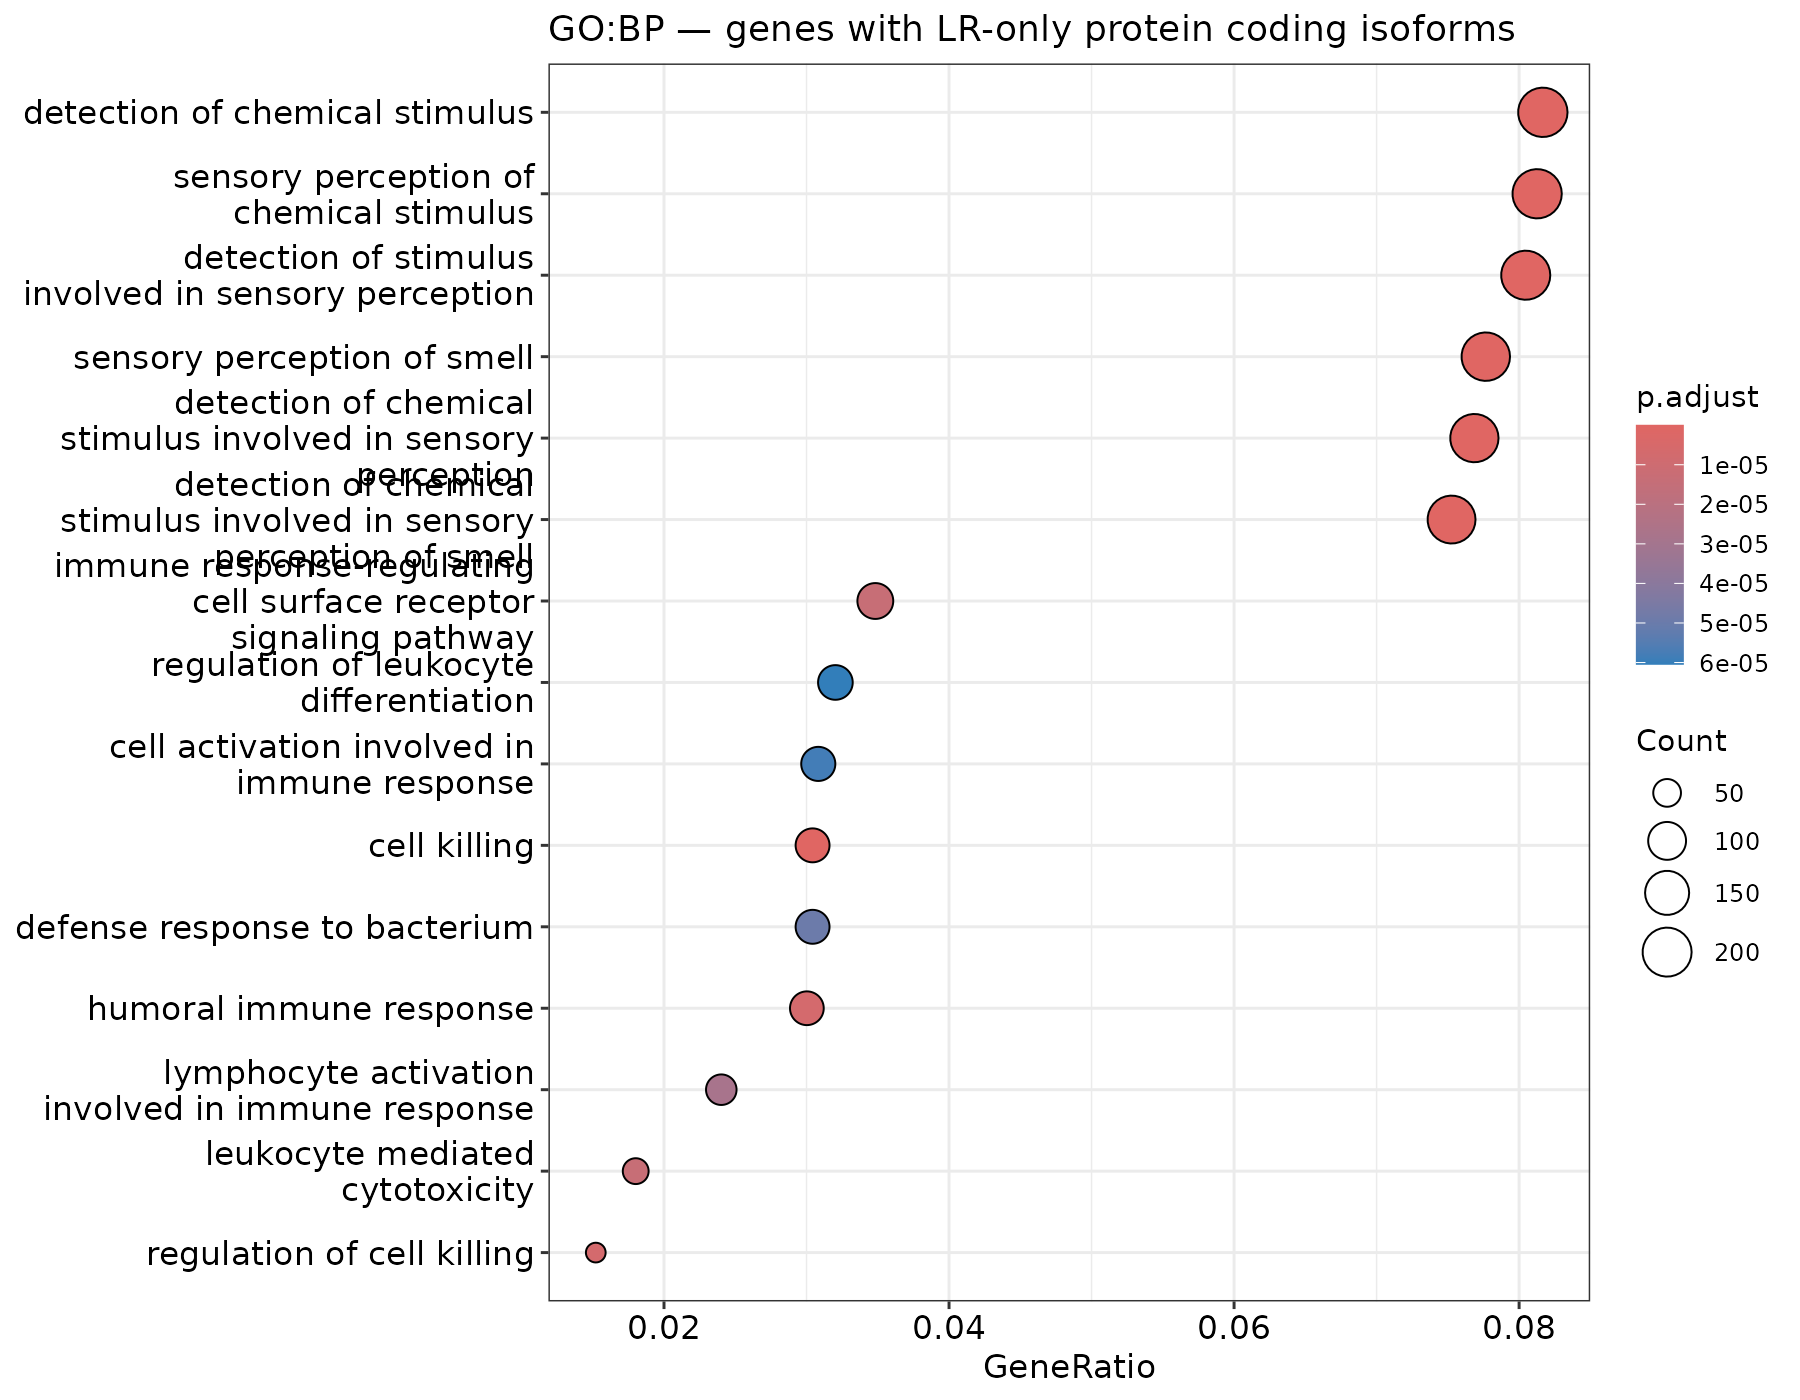

The data file committed next to this chart (first rows):
ID, Description, GeneRatio, BgRatio, RichFactor, FoldEnrichment, zScore, pvalue, p.adjust, qvalue, geneID, Count
GO:0050911, detection of chemical stimulus involved …, 188/2498, 375/17506, 0.5013, 3.513, 20.07, 1.61762071104361e-62, 2.10452454506774e-59, 1.74021933335428e-59, OR4K1/OR6C4/OR8J3/OR10G3/OR6F1/OR2AT4/OR…, 188
GO:0007608, sensory perception of smell, 194/2498, 402/17506, 0.4826, 3.382, 19.71, 4.79237341962687e-61, 3.11743890946728e-58, 2.5777924393993e-58, OR4K1/OR6C4/OR8J3/OR10G3/OR6F1/OR2AT4/OR…, 194
GO:0009593, detection of chemical stimulus, 204/2498, 455/17506, 0.4484, 3.142, 18.89, 1.8399704386145e-57, 7.97933846879155e-55, 6.59806943250533e-55, OR4K1/OR6C4/SYT1/STIM1/OR8J3/OR10G3/OR6F…, 204
GO:0050907, detection of chemical stimulus involved …, 192/2498, 418/17506, 0.4593, 3.219, 18.73, 4.08618193685423e-56, 1.32903067496184e-53, 1.09896787880659e-53, OR4K1/OR6C4/OR8J3/OR10G3/OR6F1/OR2AT4/OR…, 192
GO:0007606, sensory perception of chemical stimulus, 203/2498, 471/17506, 0.431, 3.02, 18.13, 9.73981806264711e-54, 2.53430065990078e-51, 2.09559874947902e-51, OR4K1/OR6C4/GNB1/OR8J3/OR10G3/OR6F1/OR2A…, 203
GO:0050906, detection of stimulus involved in sensor…, 201/2498, 493/17506, 0.4077, 2.857, 17.07, 1.35499867052022e-48, 2.93808878391134e-46, 2.42948884433625e-46, OR4K1/OR6C4/CACNB4/DISC1/OR8J3/OR10G3/OR…, 201
GO:0001906, cell killing, 76/2498, 242/17506, 0.314, 2.201, 7.674, 6.23906297307439e-12, 1.1595744182814e-09, 9.58845467440906e-10, KIR2DL4/KLRC2/PTPRC/LILRB1/IL18RAP/KLRC1…, 76
GO:0031341, regulation of cell killing, 38/2498, 108/17506, 0.3519, 2.466, 6.234, 4.09483082954651e-08, 6.65921863655002e-06, 5.50646987867965e-06, KIR2DL4/KLRC2/PTPRC/LILRB1/IL18RAP/KLRC1…, 38
GO:0006959, humoral immune response, 75/2498, 284/17506, 0.2641, 1.851, 5.897, 4.73714073796017e-08, 6.84780011120686e-06, 5.66240682362022e-06, DMBT1/MEF2C/ST6GAL1/PTPRC/CFHR4/MS4A1/DC…, 75
GO:0002768, immune response-regulating cell surface …, 87/2498, 352/17506, 0.2472, 1.732, 5.661, 1.11338981866928e-07, 1.34113834205204e-05, 1.10897963961098e-05, MAPK10/GCSAML/ZNF683/KLRC2/PSEN1/MEF2C/F…, 87
GO:0001909, leukocyte mediated cytotoxicity, 45/2498, 143/17506, 0.3147, 2.205, 5.904, 1.13393710703862e-07, 1.34113834205204e-05, 1.10897963961098e-05, KIR2DL4/KLRC2/PTPRC/LILRB1/IL18RAP/KLRC1…, 45
GO:0002285, lymphocyte activation involved in immune…, 60/2498, 219/17506, 0.274, 1.92, 5.589, 2.61111667224428e-07, 2.83088565882485e-05, 2.34084319213479e-05, TP53/AICDA/STAT3/GAPT/ZNF683/KLRC2/PSEN1…, 60
GO:0042742, defense response to bacterium, 76/2498, 305/17506, 0.2492, 1.746, 5.364, 4.93482963683002e-07, 4.93862565962758e-05, 4.08372136748201e-05, AICDA/DMBT1/UMOD/NLRP1/PRG2/OAS1/FOXP1/P…, 76
GO:0002263, cell activation involved in immune respo…, 77/2498, 312/17506, 0.2468, 1.73, 5.305, 6.25773617666339e-07, 5.8152248327422e-05, 4.8085762199624e-05, TP53/AICDA/STAT3/GAPT/ZNF683/KLRC2/PSEN1…, 77
GO:1902105, regulation of leukocyte differentiation, 80/2498, 329/17506, 0.2432, 1.704, 5.26, 7.24252085169032e-07, 6.04650257850782e-05, 4.99981846776568e-05, SMARCA2/ZNF683/TCF7/IL20/RUNX3/CASP8/SMA…, 80
GO:0002366, leukocyte activation involved in immune …, 76/2498, 308/17506, 0.2468, 1.729, 5.268, 7.4361292279881e-07, 6.04650257850782e-05, 4.99981846776568e-05, TP53/AICDA/STAT3/GAPT/ZNF683/KLRC2/PSEN1…, 76
GO:0002697, regulation of immune effector process, 91/2498, 396/17506, 0.2298, 1.61, 5.013, 1.79256350659819e-06, 0.0001315, 0.0001088, ZNF683/KIR2DL4/KLRC2/ITGB2/PRG2/PTPRC/GA…, 91
GO:0002699, positive regulation of immune effector p…, 66/2498, 262/17506, 0.2519, 1.765, 5.092, 1.82000424661934e-06, 0.0001315, 0.0001088, KIR2DL4/KLRC2/ITGB2/PTPRC/GATA1/LILRB1/I…, 66
GO:0001819, positive regulation of cytokine producti…, 108/2498, 494/17506, 0.2186, 1.532, 4.894, 2.51431009178748e-06, 0.0001722, 0.0001424, NFATC4/G3BP1/STAT3/KIR2DL4/PSEN1/NLRP1/L…, 108
GO:1903706, regulation of hemopoiesis, 95/2498, 423/17506, 0.2246, 1.574, 4.875, 3.05769978110409e-06, 0.0001989, 0.0001645, SMARCA2/KAT6B/STAT3/ZNF683/TCF7/MEF2C/IL…, 95
GO:0071466, cellular response to xenobiotic stimulus, 52/2498, 194/17506, 0.268, 1.878, 5.019, 3.23747126711152e-06, 0.0002006, 0.0001658, TP53/MEF2C/GRIN1/PAX6/PPP1R12A/ACSM2B/AB…, 52
GO:0002443, leukocyte mediated immunity, 97/2498, 437/17506, 0.222, 1.556, 4.798, 4.11072944634968e-06, 0.0002431, 0.000201, IL2RB/AICDA/KIR2DL4/KLRC2/ITGB2/PTPRC/TL…, 97
GO:0030098, lymphocyte differentiation, 93/2498, 419/17506, 0.222, 1.555, 4.695, 6.46293705714306e-06, 0.0003638, 0.0003009, TP53/SMARCA2/AICDA/STAT3/ZNF683/TCF7/LY9…, 93
GO:0002429, immune response-activating cell surface …, 75/2498, 320/17506, 0.2344, 1.643, 4.732, 6.72481586509864e-06, 0.0003638, 0.0003009, GCSAML/ZNF683/KLRC2/PSEN1/MEF2C/FYB1/CAC…, 75
GO:0002449, lymphocyte mediated immunity, 78/2498, 337/17506, 0.2315, 1.622, 4.704, 7.25500406169514e-06, 0.0003638, 0.0003009, IL2RB/AICDA/KIR2DL4/KLRC2/PTPRC/TLR8/LIL…, 78
GO:0002703, regulation of leukocyte mediated immunit…, 62/2498, 251/17506, 0.247, 1.731, 4.759, 7.27119815180792e-06, 0.0003638, 0.0003009, KIR2DL4/KLRC2/ITGB2/PTPRC/GATA1/LILRB1/I…, 62
GO:0035725, sodium ion transmembrane transport, 48/2498, 183/17506, 0.2623, 1.838, 4.65, 1.42606222308984e-05, 0.0006828, 0.0005646, CAMK2D/DLG1/SLC17A4/SLC6A1/SLMAP/GRIN1/N…, 48
GO:0002705, positive regulation of leukocyte mediate…, 42/2498, 153/17506, 0.2745, 1.924, 4.682, 1.46957977315853e-05, 0.0006828, 0.0005646, KIR2DL4/KLRC2/ITGB2/PTPRC/IL18RAP/KLRC1/…, 42
GO:0045088, regulation of innate immune response, 98/2498, 457/17506, 0.2144, 1.503, 4.444, 1.67471307116579e-05, 0.0007513, 0.0006213, CEP63/KIR2DL4/KLRC2/NLRP1/LRP8/DDX3X/LIL…, 98
GO:0045807, positive regulation of endocytosis, 42/2498, 155/17506, 0.271, 1.899, 4.586, 2.06866982736404e-05, 0.0008971, 0.0007418, SGIP1/HNRNPK/IL2RB/VEGFA/VPS28/NEDD4L/CD…, 42
GO:1902107, positive regulation of leukocyte differe…, 49/2498, 192/17506, 0.2552, 1.789, 4.482, 2.56389324506102e-05, 0.001042, 0.0008619, SMARCA2/IL20/RUNX3/CASP8/SMARCE1/PTPRC/S…, 49
GO:1903708, positive regulation of hemopoiesis, 49/2498, 192/17506, 0.2552, 1.789, 4.482, 2.56389324506102e-05, 0.001042, 0.0008619, SMARCA2/IL20/RUNX3/CASP8/SMARCE1/PTPRC/S…, 49
GO:0010720, positive regulation of cell development, 96/2498, 455/17506, 0.211, 1.479, 4.22, 3.96409959583492e-05, 0.001563, 0.001292, SMARCA2/VEGFA/PTPRZ1/FN1/NTRK2/LRP8/IL20…, 96
GO:0021700, developmental maturation, 76/2498, 343/17506, 0.2216, 1.553, 4.218, 4.64789016818764e-05, 0.001779, 0.001471, SYBU/NFATC4/VEGFA/TDRD5/EPB42/KDM1A/CAMK…, 76
GO:0045621, positive regulation of lymphocyte differ…, 37/2498, 135/17506, 0.2741, 1.921, 4.381, 4.79741733806824e-05, 0.001783, 0.001475, SMARCA2/RUNX3/SMARCE1/PTPRC/SMARCA4/IL15…, 37
GO:0002706, regulation of lymphocyte mediated immuni…, 48/2498, 192/17506, 0.25, 1.752, 4.275, 5.41705219408124e-05, 0.001958, 0.001619, KIR2DL4/KLRC2/PTPRC/LILRB1/IL18RAP/KLRC1…, 48
GO:0002708, positive regulation of lymphocyte mediat…, 36/2498, 131/17506, 0.2748, 1.926, 4.339, 5.67328873517661e-05, 0.001995, 0.00165, KIR2DL4/KLRC2/PTPRC/IL18RAP/KLRC1/CD1B/B…, 36
GO:0030048, actin filament-based movement, 37/2498, 137/17506, 0.2701, 1.893, 4.279, 6.74707617836272e-05, 0.00231, 0.00191, ANK2/CAMK2D/DLG1/CACNA1C/CACNA1G/NEDD4L/…, 37
GO:0006805, xenobiotic metabolic process, 34/2498, 123/17506, 0.2764, 1.937, 4.255, 7.92844093331614e-05, 0.002645, 0.002187, GRIN1/ACSM2B/ABCB11/HNF4A/SLCO1B3/GSTM1/…, 34
GO:0002758, innate immune response-activating signal…, 65/2498, 289/17506, 0.2249, 1.576, 4.03, 0.0001006, 0.003272, 0.002706, KLRC2/NLRP1/DDX3X/LILRA2/PAK3/OAS1/TLR8/…, 65
GO:0045582, positive regulation of T cell differenti…, 33/2498, 120/17506, 0.275, 1.927, 4.158, 0.0001118, 0.003547, 0.002933, SMARCA2/RUNX3/SMARCE1/PTPRC/SMARCA4/TESP…, 33
GO:0030217, T cell differentiation, 69/2498, 315/17506, 0.219, 1.535, 3.91, 0.0001462, 0.004528, 0.003744, TP53/SMARCA2/STAT3/ZNF683/TCF7/LY9/RUNX3…, 69
GO:0045089, positive regulation of innate immune res…, 80/2498, 378/17506, 0.2116, 1.483, 3.874, 0.0001517, 0.004589, 0.003794, KIR2DL4/KLRC2/NLRP1/DDX3X/LILRA2/PAK3/OA…, 80
GO:0002218, activation of innate immune response, 68/2498, 310/17506, 0.2194, 1.537, 3.894, 0.0001557, 0.004589, 0.003794, KLRC2/NLRP1/DDX3X/LILRA2/PAK3/OAS1/TLR8/…, 68
GO:0030216, keratinocyte differentiation, 41/2498, 163/17506, 0.2515, 1.763, 3.991, 0.0001587, 0.004589, 0.003794, IL20/PLEC/PAX6/SCEL/KRT74/DSG4/KRT79/KRT…, 41
GO:0141060, disruption of anatomical structure in an…, 31/2498, 113/17506, 0.2743, 1.923, 4.014, 0.0001865, 0.005234, 0.004328, DCD/PGLYRP4/MUC7/USP7/LCE3C/LYZL6/CFHR2/…, 31
GO:0006909, phagocytosis, 54/2498, 234/17506, 0.2308, 1.617, 3.878, 0.0001891, 0.005234, 0.004328, IL2RB/ITGB2/CDC42/PTPRC/NCF2/IL15RA/FCGR…, 54
GO:0045619, regulation of lymphocyte differentiation, 51/2498, 218/17506, 0.2339, 1.639, 3.876, 0.0001974, 0.00535, 0.004424, SMARCA2/ZNF683/TCF7/RUNX3/SMARCE1/PTPRC/…, 51
GO:0046631, alpha-beta T cell activation, 46/2498, 193/17506, 0.2383, 1.67, 3.82, 0.0002532, 0.006573, 0.005435, KLRF1/STAT3/ZNF683/LY9/RUNX3/PTPRC/LILRB…, 46
GO:0022412, cellular process involved in reproductio…, 85/2498, 413/17506, 0.2058, 1.442, 3.711, 0.0002557, 0.006573, 0.005435, SMARCA2/TDRD5/ACVR1/CTCFL/BRDT/HORMAD1/R…, 85
GO:0031640, killing of cells of another organism, 30/2498, 110/17506, 0.2727, 1.911, 3.911, 0.0002627, 0.006573, 0.005435, DCD/PGLYRP4/MUC7/LCE3C/LYZL6/CFHR2/CTSG/…, 30
GO:0141061, disruption of cell in another organism, 30/2498, 110/17506, 0.2727, 1.911, 3.911, 0.0002627, 0.006573, 0.005435, DCD/PGLYRP4/MUC7/LCE3C/LYZL6/CFHR2/CTSG/…, 30
GO:0007338, single fertilization, 41/2498, 167/17506, 0.2455, 1.721, 3.817, 0.0002767, 0.006652, 0.005501, PLCZ1/SPACA7/FETUB/ADAM2/IRAG2/PAEP/NPM2…, 41
GO:0002573, myeloid leukocyte differentiation, 55/2498, 243/17506, 0.2263, 1.586, 3.754, 0.0002799, 0.006652, 0.005501, VEGFA/PSEN1/IL20/CASP8/CDC42/GATA1/LILRB…, 55
GO:0019722, calcium-mediated signaling, 53/2498, 232/17506, 0.2284, 1.601, 3.759, 0.0002812, 0.006652, 0.005501, ANK2/NFATC4/CAMK2D/CACNA1C/GRIN1/PTPRC/N…, 53
GO:0002312, B cell activation involved in immune res…, 28/2498, 101/17506, 0.2772, 1.943, 3.877, 0.0003093, 0.007185, 0.005941, AICDA/GAPT/PTPRC/CR1/ST3GAL1/FOXP3/FCGR2…, 28
GO:0002460, adaptive immune response based on somati…, 74/2498, 352/17506, 0.2102, 1.473, 3.659, 0.0003244, 0.007405, 0.006123, IL2RB/AICDA/STAT3/MEF2C/LY9/PTPRC/TLR8/L…, 74
GO:0002833, positive regulation of response to bioti…, 83/2498, 405/17506, 0.2049, 1.436, 3.623, 0.0003459, 0.007758, 0.006415, KIR2DL4/KLRC2/NLRP1/DDX3X/LILRA2/PAK3/OA…, 83
GO:0002761, regulation of myeloid leukocyte differen…, 33/2498, 127/17506, 0.2598, 1.821, 3.788, 0.0003538, 0.007802, 0.006452, IL20/CASP8/LILRB1/FOXP1/FSHB/CTNNB1/GATA…, 33
GO:0015711, organic anion transport, 91/2498, 455/17506, 0.2, 1.402, 3.541, 0.0004351, 0.009306, 0.007695, UMOD/PSEN1/ACE2/SLC17A4/NTRK2/SLC6A1/SLC…, 91
... 4 more rows
